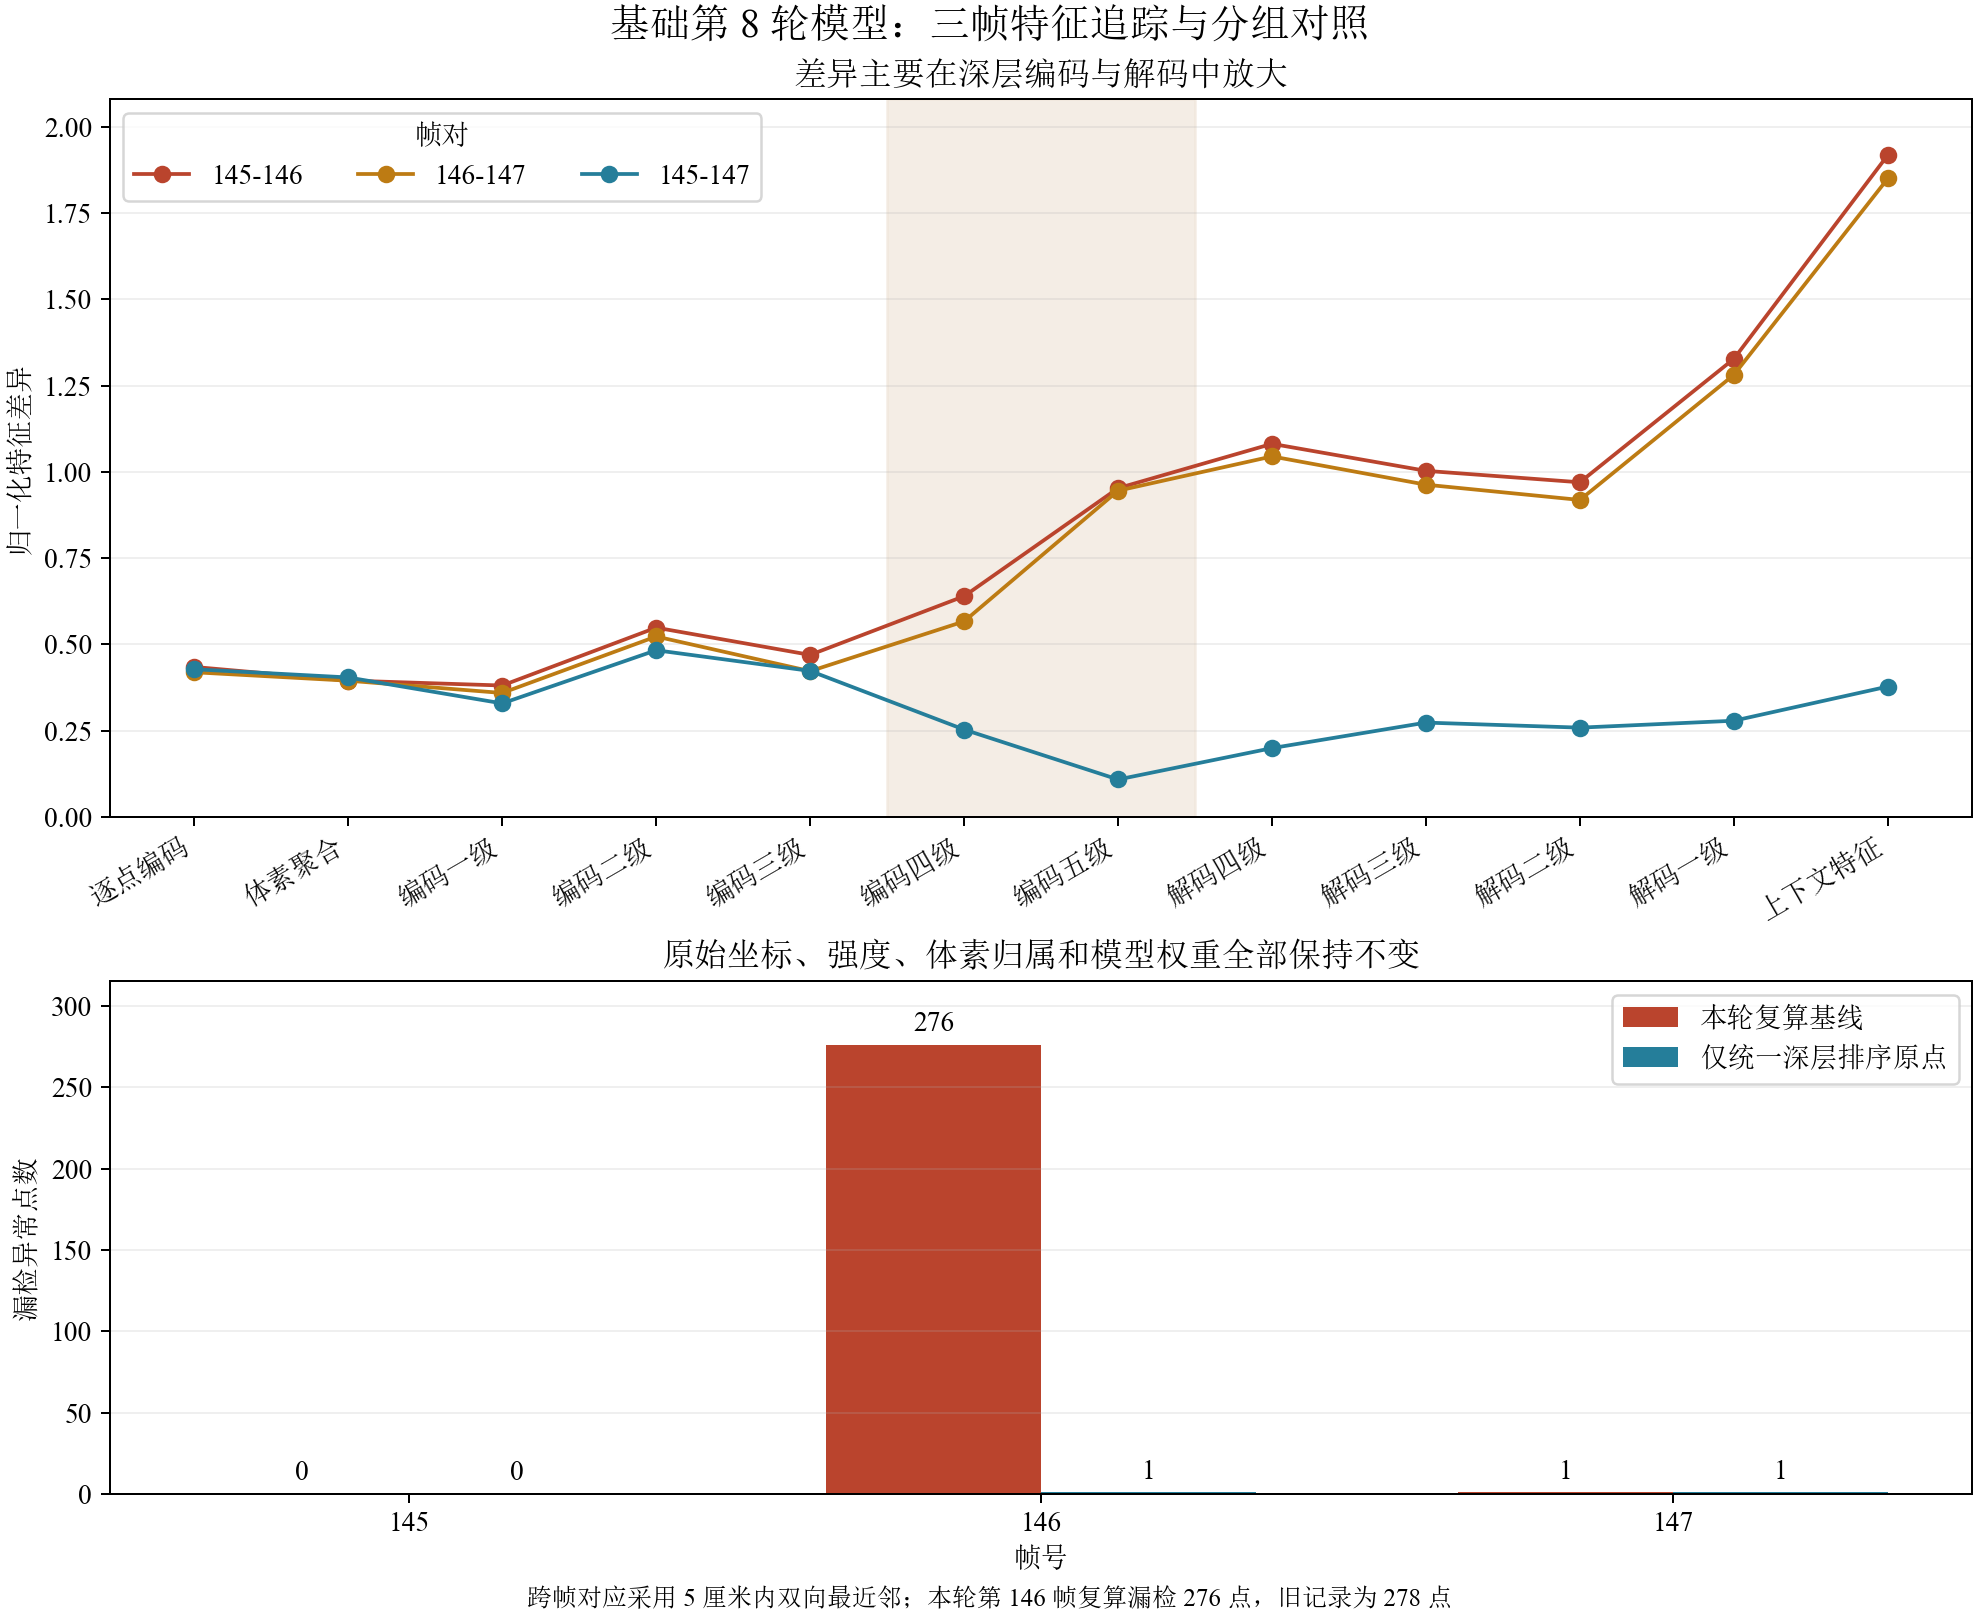

Source data for this figure (header and first rows):
frames, layer, pairs, relative_rms_difference, median_cosine_similarity, rms_feature_a, rms_feature_b, median_vector_difference
145-146, input_xyzi, 193, 0.005093, 1, 2.254, 2.255, 0.01704
145-146, input_offset, 193, 1.116, 0.8348, 0.2883, 0.2862, 0.3
145-146, embedding, 193, 0.3626, 0.9507, 0.5445, 0.5459, 1.008
145-146, voxel_pool, 193, 0.3952, 0.9875, 2.575, 2.601, 5.024
145-146, adapter, 193, 0.4131, 0.9919, 0.1651, 0.1656, 0.1369
145-146, encoder_input, 193, 0.4339, 0.9323, 0.4773, 0.4785, 1.036
145-146, enc0.block0, 193, 0.4769, 0.905, 0.9452, 0.9494, 2.439
145-146, enc0.block1, 193, 0.3809, 0.9431, 1.521, 1.524, 3.126
145-146, enc0, 193, 0.3809, 0.9431, 1.521, 1.524, 3.126
145-146, enc1.pool, 193, 0.5628, 0.86, 0.845, 0.8427, 4.039
145-146, enc1.block0, 193, 0.6083, 0.847, 1.092, 1.096, 5.19
145-146, enc1.block1, 193, 0.5486, 0.8834, 1.548, 1.564, 6.371
145-146, enc1, 193, 0.5486, 0.8834, 1.548, 1.564, 6.371
145-146, enc2.pool, 193, 0.5281, 0.9016, 1.066, 1.035, 5.953
145-146, enc2.block0, 193, 0.529, 0.902, 1.291, 1.254, 7.206
145-146, enc2.block1, 193, 0.4696, 0.9224, 1.76, 1.702, 8.907
145-146, enc2, 193, 0.4696, 0.9224, 1.76, 1.702, 8.907
145-146, enc3.pool, 193, 0.4237, 0.9556, 1.11, 0.9088, 6.842
145-146, enc3.block0.attn_input, 193, 0.478, 0.9204, 0.8054, 0.7979, 5.1
145-146, enc3.block0.attn_output, 193, 0.6002, 0.8581, 0.5301, 0.4635, 4.521
145-146, enc3.block0, 193, 0.4279, 0.9376, 1.532, 1.476, 8.828
145-146, enc3.block1.attn_input, 193, 0.4035, 0.9459, 0.8299, 0.8255, 4.319
145-146, enc3.block1.attn_output, 193, 0.701, 0.7864, 0.475, 0.4251, 4.639
145-146, enc3.block1, 193, 0.4254, 0.9288, 1.449, 1.405, 8.635
145-146, enc3.block2.attn_input, 193, 0.3672, 0.9472, 0.8838, 0.8816, 4.565
145-146, enc3.block2.attn_output, 193, 0.799, 0.7497, 0.605, 0.618, 6.74
145-146, enc3.block2, 193, 0.4651, 0.9086, 1.619, 1.63, 11
145-146, enc3.block3.attn_input, 193, 0.3941, 0.9333, 0.8879, 0.8845, 5.14
145-146, enc3.block3.attn_output, 193, 0.632, 0.8196, 0.8533, 0.7933, 7.85
145-146, enc3.block3, 193, 0.4695, 0.8967, 1.838, 1.847, 13.1
145-146, enc3.block4.attn_input, 193, 0.4095, 0.9212, 0.924, 0.9191, 5.809
145-146, enc3.block4.attn_output, 193, 0.6847, 0.7829, 1.325, 1.119, 13.09
145-146, enc3.block4, 193, 0.5142, 0.8756, 2.356, 2.16, 18.04
145-146, enc3.block5.attn_input, 193, 0.4447, 0.9048, 0.9108, 0.8925, 6.265
145-146, enc3.block5.attn_output, 193, 0.751, 0.7348, 1.594, 1.337, 17.32
145-146, enc3.block5, 193, 0.6397, 0.8065, 2.338, 2.068, 22.11
145-146, enc3, 193, 0.6397, 0.8065, 2.338, 2.068, 22.11
145-146, enc4.pool, 193, 0.8123, 0.7862, 0.6086, 0.3666, 8.911
145-146, enc4.block0.attn_input, 193, 0.6355, 0.8167, 0.7473, 0.7228, 10.03
145-146, enc4.block0.attn_output, 193, 0.8382, 0.6637, 4.291, 3.707, 74.91
145-146, enc4.block0, 193, 0.7805, 0.7209, 5.79, 4.702, 91.56
145-146, enc4.block1.attn_input, 193, 0.6545, 0.7936, 0.7754, 0.7239, 10.89
145-146, enc4.block1.attn_output, 193, 0.9448, 0.5907, 4.203, 3.179, 76.16
145-146, enc4.block1, 193, 0.9529, 0.6055, 6.366, 4.164, 113
145-146, enc4, 193, 0.9529, 0.6055, 6.366, 4.164, 113
145-146, dec3, 193, 1.081, 0.5911, 0.6996, 0.2995, 9.065
145-146, dec2, 193, 1.003, 0.6023, 0.6201, 0.3382, 6.047
145-146, dec1, 193, 0.97, 0.619, 0.702, 0.4156, 4.704
145-146, dec0, 193, 1.328, 0.1165, 0.9378, 0.408, 7.988
145-146, context, 193, 1.918, -0.9179, 1.623, 1.635, 24.68
145-146, detail, 193, 0.4346, 0.9938, 2.625, 2.658, 2.553
145-146, sampling, 193, 0.6139, 0.9859, 0.5303, 0.5235, 0.7072
145-146, head_input, 193, 1.835, -0.7623, 1.207, 1.214, 24.88
145-146, head_linear, 193, 1.851, -0.8149, 5.812, 6.214, 87.64
145-146, head_gelu, 193, 1.413, -0.0004978, 2.513, 5.047, 42.21
145-146, score, 193, 1.799, -1.0, 5.052, 12.86, 16.91
146-147, input_xyzi, 214, 0.004278, 1, 2.254, 2.254, 0.01576
146-147, input_offset, 214, 1.093, 0.7813, 0.2881, 0.2863, 0.28
146-147, embedding, 214, 0.3142, 0.9665, 0.5517, 0.5394, 0.821
146-147, voxel_pool, 214, 0.3948, 0.9816, 2.574, 2.556, 6.086
... 108 more rows
